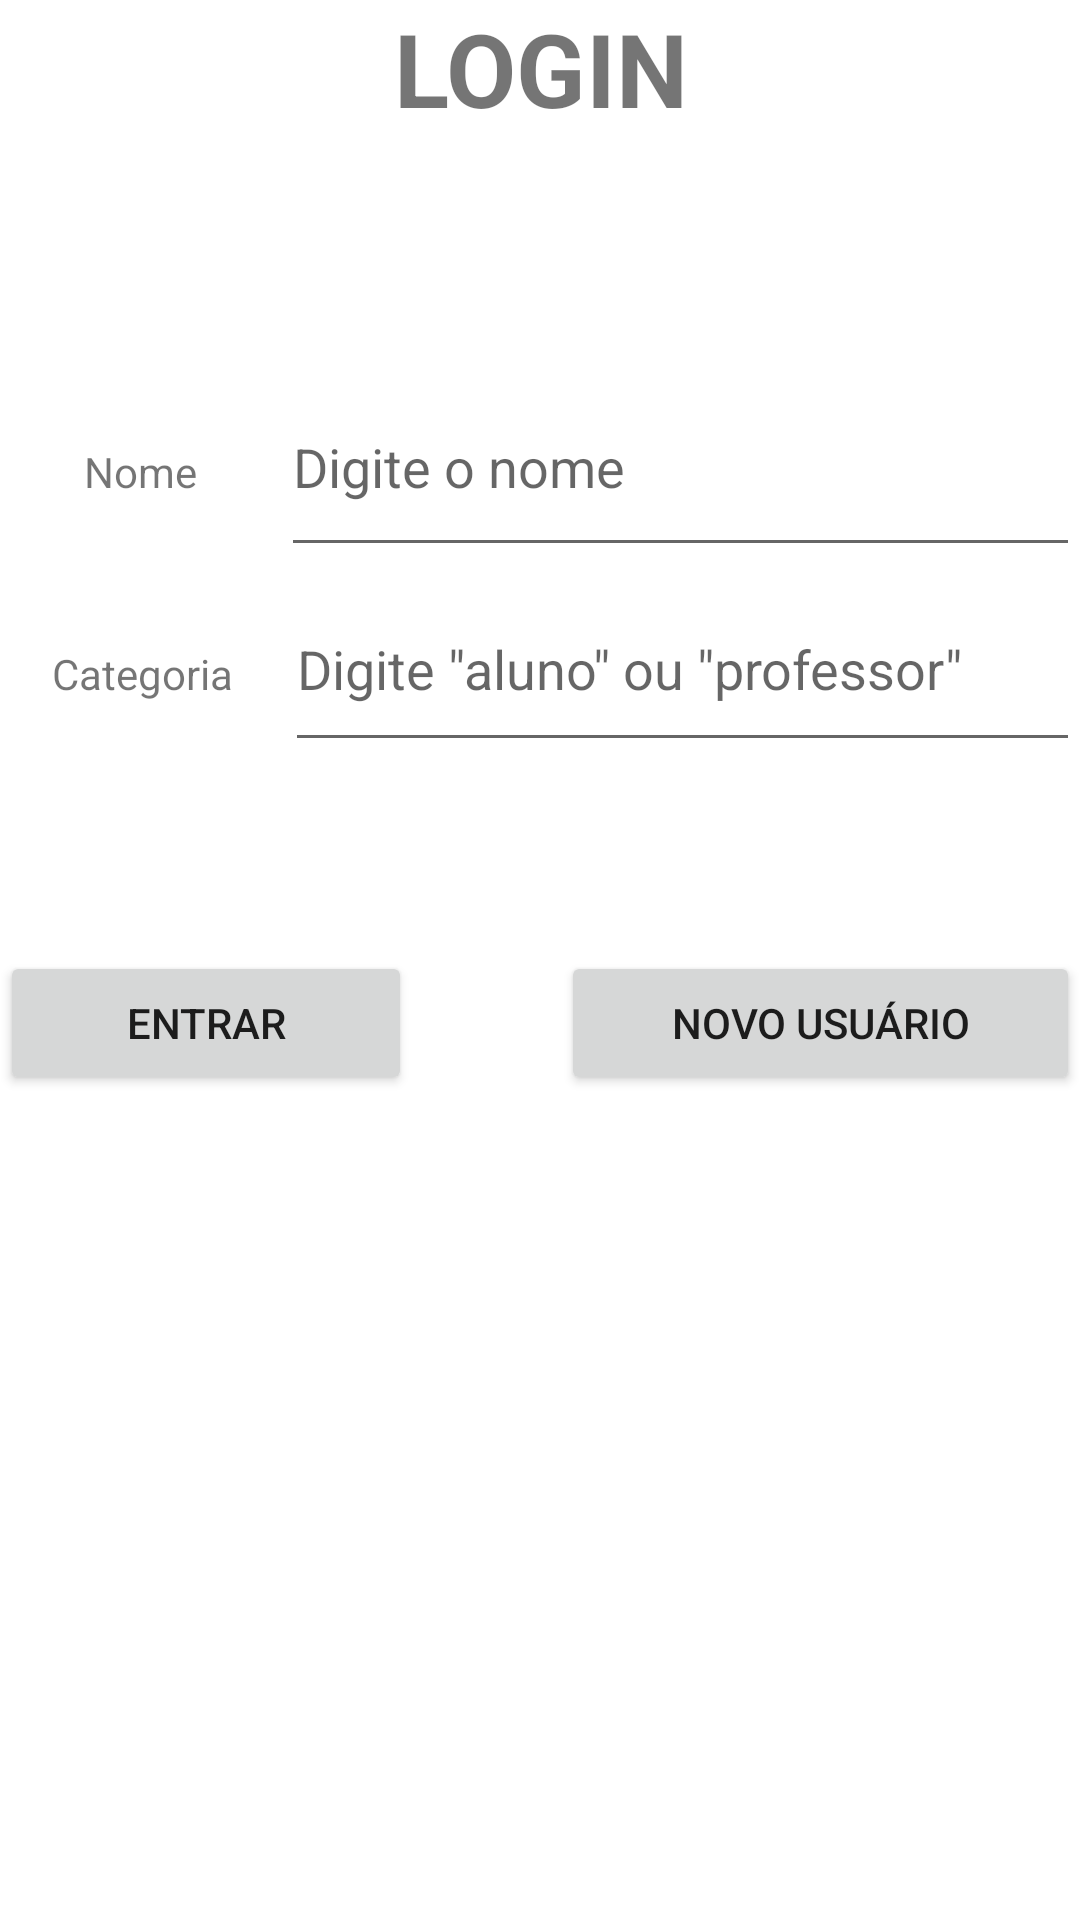

The Android layout XML behind this screen, and the referenced resources:
<!-- AndroidManifest.xml: application theme Theme.AppSchool -->
<!-- res/layout/fragment_login.xml -->
<?xml version="1.0" encoding="utf-8"?>
<LinearLayout xmlns:android="http://schemas.android.com/apk/res/android"
    xmlns:tools="http://schemas.android.com/tools"
    android:layout_width="match_parent"
    android:layout_height="match_parent"
    android:orientation="vertical"
    tools:context=".LoginFragment" >

    <TextView
        android:id="@+id/textoLogin"
        android:layout_width="match_parent"
        android:layout_height="119dp"
        android:text="LOGIN"
        android:textAlignment="center"
        android:textAllCaps="false"
        android:textSize="34sp"
        android:textStyle="bold" />

    <LinearLayout
        android:layout_width="match_parent"
        android:layout_height="70dp"
        android:orientation="horizontal">

        <TextView
            android:id="@+id/campoNome"
            android:layout_width="wrap_content"
            android:layout_height="wrap_content"
            android:layout_weight="1"
            android:text="Nome"
            android:textAlignment="center" />

        <EditText
            android:id="@+id/editTextTextPersonName2"
            android:layout_width="wrap_content"
            android:layout_height="match_parent"
            android:layout_weight="1"
            android:ems="10"
            android:hint="Digite o nome"
            android:inputType="textPersonName"
            tools:ignore="SpeakableTextPresentCheck" />
    </LinearLayout>

    <LinearLayout
        android:layout_width="match_parent"
        android:layout_height="65dp"
        android:orientation="horizontal">

        <TextView
            android:id="@+id/campoCategoria"
            android:layout_width="40dp"
            android:layout_height="wrap_content"
            android:layout_weight="1"
            android:text="Categoria"
            android:textAlignment="center" />

        <EditText
            android:id="@+id/editTextTextPersonName3"
            android:layout_width="wrap_content"
            android:layout_height="match_parent"
            android:layout_weight="1"
            android:ems="10"
            android:hint='Digite "aluno" ou "professor"'
            android:inputType="textPersonName"
            tools:ignore="SpeakableTextPresentCheck" />
    </LinearLayout>

    <Space
        android:layout_width="match_parent"
        android:layout_height="63dp" />

    <LinearLayout
        android:layout_width="match_parent"
        android:layout_height="63dp"
        android:orientation="horizontal">

        <Button
            android:id="@+id/botaoEntrar"
            android:layout_width="wrap_content"
            android:layout_height="wrap_content"
            android:layout_weight="1"
            android:text="Entrar" />

        <Space
            android:layout_width="wrap_content"
            android:layout_height="wrap_content"
            android:layout_weight="1" />

        <Button
            android:id="@+id/botaoCriar"
            android:layout_width="wrap_content"
            android:layout_height="wrap_content"
            android:layout_weight="1"
            android:text="Novo usuário" />
    </LinearLayout>

</LinearLayout>
<!-- resources referenced by this layout -->
<resources>
  <style name="Theme.AppSchool" parent="Theme.MaterialComponents.DayNight.DarkActionBar">
          
          <item name="colorPrimary">@color/purple_500</item>
          <item name="colorPrimaryVariant">@color/purple_700</item>
          <item name="colorOnPrimary">@color/white</item>
          
          <item name="colorSecondary">@color/teal_200</item>
          <item name="colorSecondaryVariant">@color/teal_700</item>
          <item name="colorOnSecondary">@color/black</item>
          
          <item name="android:statusBarColor" tools:targetApi="l">?attr/colorPrimaryVariant</item>
          
      </style>
  <!-- not gathered from this repository: default colours our renderer supplied (Android Studio template values) -->
  <color name="purple_500">#FF6200EE</color>
  <color name="purple_700">#FF3700B3</color>
  <color name="teal_200">#FF03DAC5</color>
  <color name="teal_700">#FF018786</color>
  <color name="black">#FF000000</color>
  <color name="white">#FFFFFFFF</color>
</resources>
